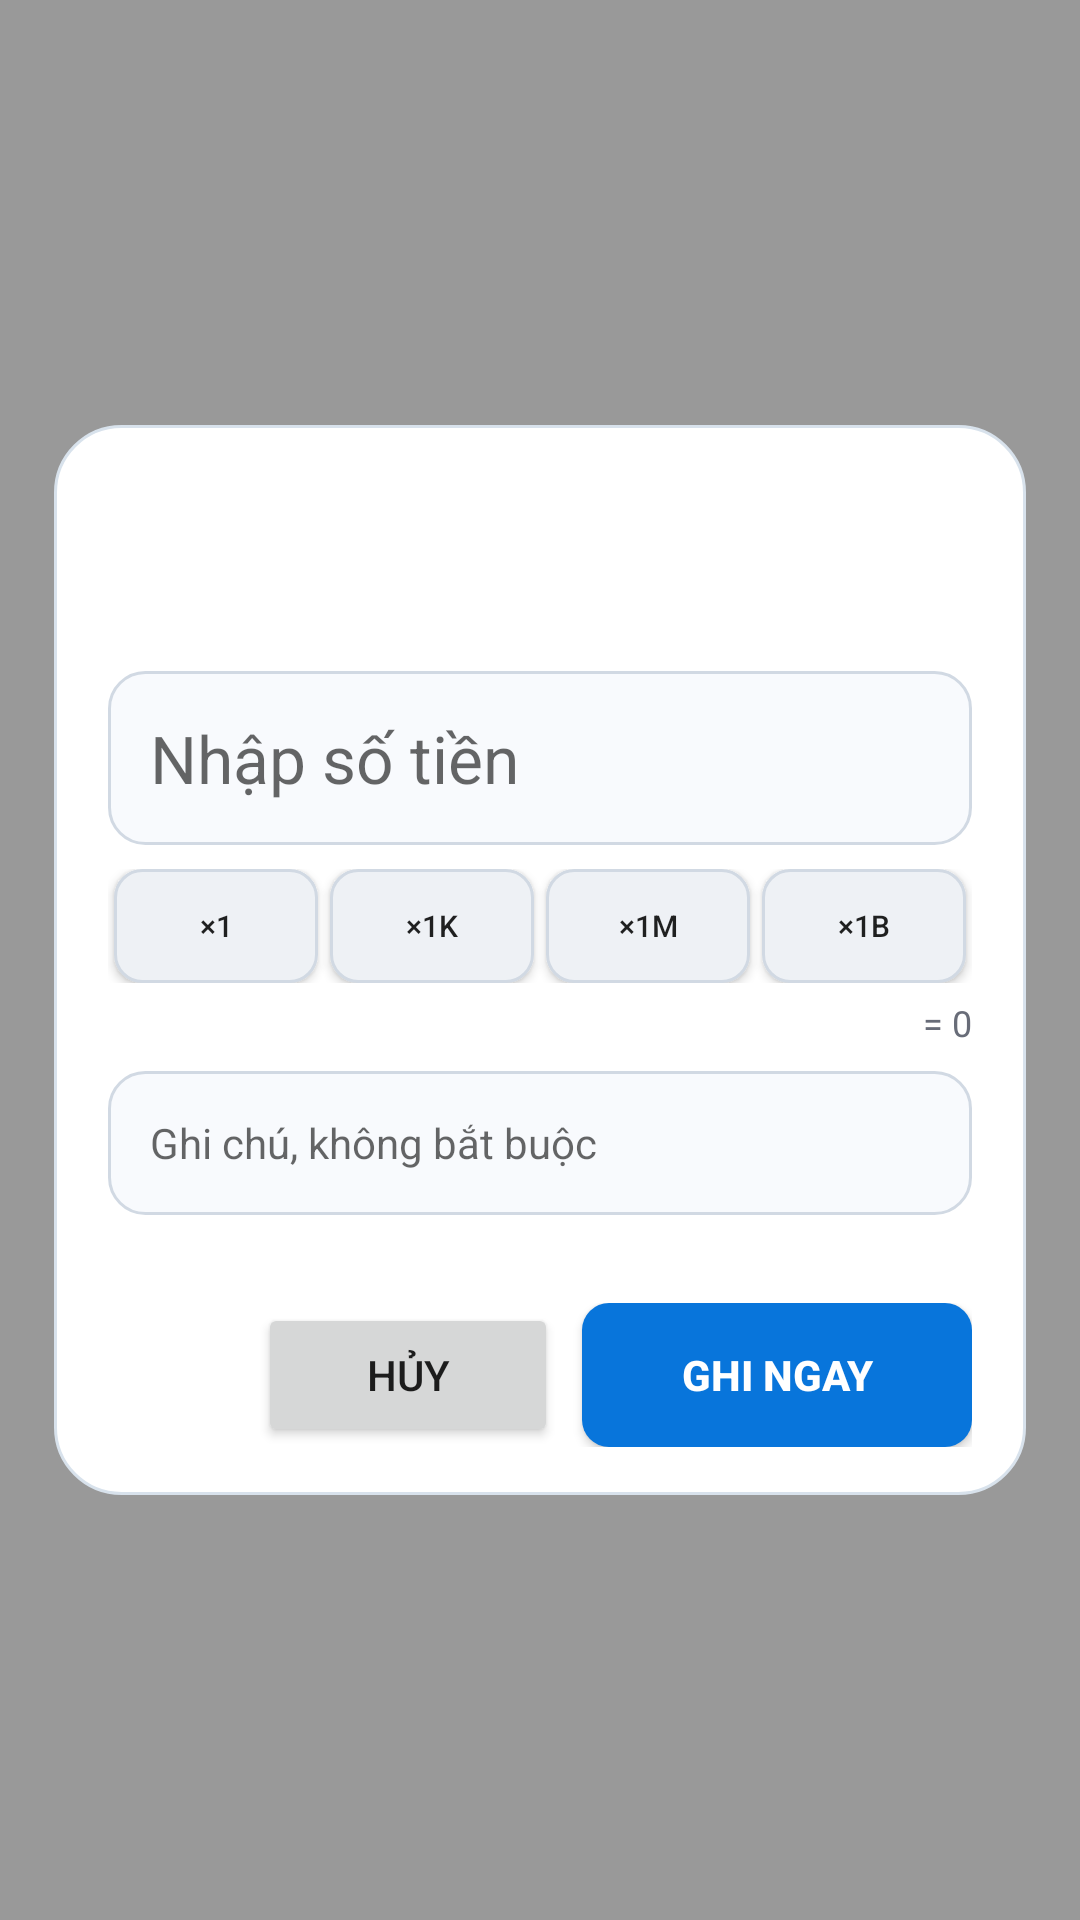

Write the Android layout XML for this screen, with the resource values it uses.
<!-- AndroidManifest.xml: activity theme Theme.ThuChi.QuickEntry -->
<!-- res/layout/activity_quick_entry.xml -->
<?xml version="1.0" encoding="utf-8"?>
<FrameLayout xmlns:android="http://schemas.android.com/apk/res/android" android:layout_width="match_parent" android:layout_height="match_parent" android:background="#66000000"><LinearLayout android:layout_width="match_parent" android:layout_height="wrap_content" android:layout_gravity="center" android:layout_margin="18dp" android:orientation="vertical" android:background="@drawable/quick_dialog_background"><LinearLayout android:layout_width="match_parent" android:layout_height="wrap_content" android:gravity="center_vertical"><TextView android:id="@+id/quick_icon" android:layout_width="54dp" android:layout_height="54dp" android:gravity="center" android:textSize="34sp"/><LinearLayout android:layout_width="0dp" android:layout_height="wrap_content" android:layout_weight="1" android:orientation="vertical"><TextView android:id="@+id/quick_category" android:layout_width="match_parent" android:layout_height="wrap_content" android:textColor="#17171C" android:textSize="19sp" android:textStyle="bold"/><TextView android:id="@+id/quick_kind" android:layout_width="match_parent" android:layout_height="wrap_content" android:textSize="12sp" android:textStyle="bold"/></LinearLayout></LinearLayout><EditText android:id="@+id/quick_amount" android:layout_width="match_parent" android:layout_height="58dp" android:layout_marginTop="12dp" android:background="@drawable/quick_amount_background" android:hint="Nhập số tiền" android:inputType="numberDecimal" android:textSize="22sp" android:singleLine="true"/><LinearLayout android:id="@+id/factor_group" android:layout_width="match_parent" android:layout_height="38dp" android:layout_marginTop="8dp" android:orientation="horizontal"><Button android:id="@+id/factor_one" android:layout_width="0dp" android:layout_height="38dp" android:layout_weight="1" android:layout_marginHorizontal="2dp" android:background="@drawable/factor_button" android:minHeight="0dp" android:minWidth="0dp" android:padding="1dp" android:text="×1" android:textAllCaps="false" android:textSize="10sp"/><Button android:id="@+id/factor_thousand" android:layout_width="0dp" android:layout_height="38dp" android:layout_weight="1" android:layout_marginHorizontal="2dp" android:background="@drawable/factor_button" android:minHeight="0dp" android:minWidth="0dp" android:padding="1dp" android:text="×1K" android:textAllCaps="false" android:textSize="10sp"/><Button android:id="@+id/factor_million" android:layout_width="0dp" android:layout_height="38dp" android:layout_weight="1" android:layout_marginHorizontal="2dp" android:background="@drawable/factor_button" android:minHeight="0dp" android:minWidth="0dp" android:padding="1dp" android:text="×1M" android:textAllCaps="false" android:textSize="10sp"/><Button android:id="@+id/factor_billion" android:layout_width="0dp" android:layout_height="38dp" android:layout_weight="1" android:layout_marginHorizontal="2dp" android:background="@drawable/factor_button" android:minHeight="0dp" android:minWidth="0dp" android:padding="1dp" android:text="×1B" android:textAllCaps="false" android:textSize="10sp"/></LinearLayout><TextView android:id="@+id/quick_preview" android:layout_width="match_parent" android:layout_height="wrap_content" android:layout_marginTop="5dp" android:gravity="end" android:text="= 0" android:textColor="#686C78" android:textSize="12sp"/><EditText android:id="@+id/quick_note" android:layout_width="match_parent" android:layout_height="48dp" android:layout_marginTop="8dp" android:background="@drawable/quick_amount_background" android:hint="Ghi chú, không bắt buộc" android:inputType="textCapSentences" android:textSize="14sp" android:singleLine="true"/><TextView android:id="@+id/quick_error" android:layout_width="match_parent" android:layout_height="wrap_content" android:layout_marginTop="5dp" android:textColor="#D53B4C" android:textSize="12sp"/><LinearLayout android:layout_width="match_parent" android:layout_height="48dp" android:layout_marginTop="8dp" android:gravity="end"><Button android:id="@+id/quick_cancel" android:layout_width="100dp" android:layout_height="48dp" android:text="HỦY"/><Button android:id="@+id/quick_save" android:layout_width="130dp" android:layout_height="48dp" android:layout_marginStart="8dp" android:background="@drawable/widget_open_button" android:text="GHI NGAY" android:textColor="#FFFFFF" android:textStyle="bold"/></LinearLayout></LinearLayout><WebView android:id="@+id/quick_webview" android:layout_width="1dp" android:layout_height="1dp" android:visibility="invisible"/></FrameLayout>
<!-- resources referenced by this layout -->
<resources>
  <!-- drawable factor_button (drawable) -->
  <selector xmlns:android="http://schemas.android.com/apk/res/android"><item android:state_selected="true"><shape><solid android:color="#0875DB"/><corners android:radius="9dp"/></shape></item><item><shape><solid android:color="#EEF1F5"/><corners android:radius="9dp"/><stroke android:width="1dp" android:color="#D1D9E3"/></shape></item></selector>
  <!-- drawable quick_amount_background (drawable) -->
  <selector xmlns:android="http://schemas.android.com/apk/res/android"><item android:state_focused="true"><shape><solid android:color="#FFFFFF"/><corners android:radius="12dp"/><stroke android:width="2dp" android:color="#0875DB"/><padding android:left="14dp" android:right="14dp"/></shape></item><item><shape><solid android:color="#F8FAFD"/><corners android:radius="12dp"/><stroke android:width="1dp" android:color="#D1D9E3"/><padding android:left="14dp" android:right="14dp"/></shape></item></selector>
  <!-- drawable quick_dialog_background (drawable) -->
  <shape xmlns:android="http://schemas.android.com/apk/res/android"><solid android:color="#FFFFFF"/><corners android:radius="22dp"/><stroke android:width="1dp" android:color="#D8E2EC"/><padding android:left="18dp" android:top="16dp" android:right="18dp" android:bottom="16dp"/></shape>
  <!-- drawable widget_open_button (drawable) -->
  <selector xmlns:android="http://schemas.android.com/apk/res/android"><item android:state_pressed="true"><shape><solid android:color="#075FB2"/><corners android:radius="9dp"/></shape></item><item><shape><solid android:color="#0875DB"/><corners android:radius="9dp"/></shape></item></selector>
  <style name="Theme.ThuChi.QuickEntry" parent="Theme.AppCompat.Light.NoActionBar"><item name="android:windowIsTranslucent">true</item><item name="android:windowBackground">@android:color/transparent</item><item name="android:windowNoTitle">true</item><item name="android:colorAccent">#0875DB</item><item name="android:windowSoftInputMode">adjustResize</item></style>
</resources>
